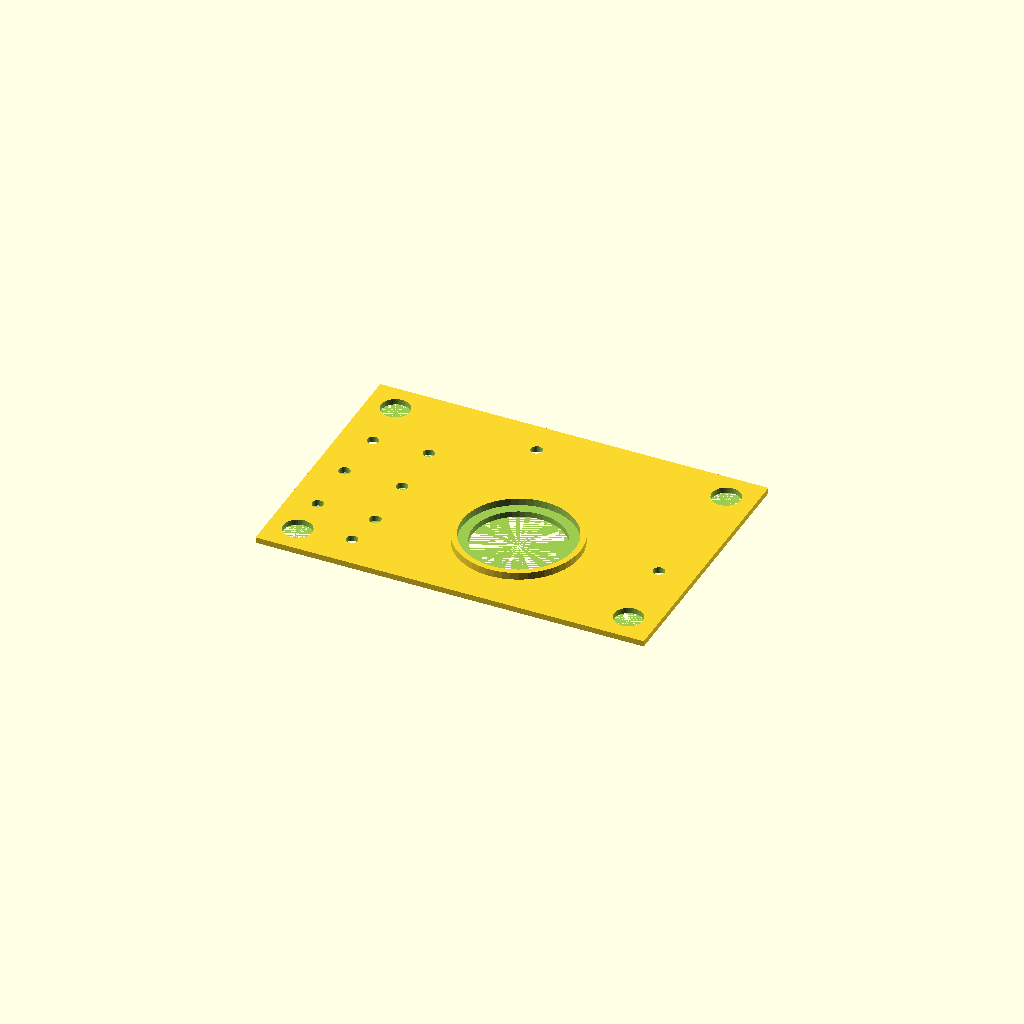
Cell 1 — every parameter at its default value.
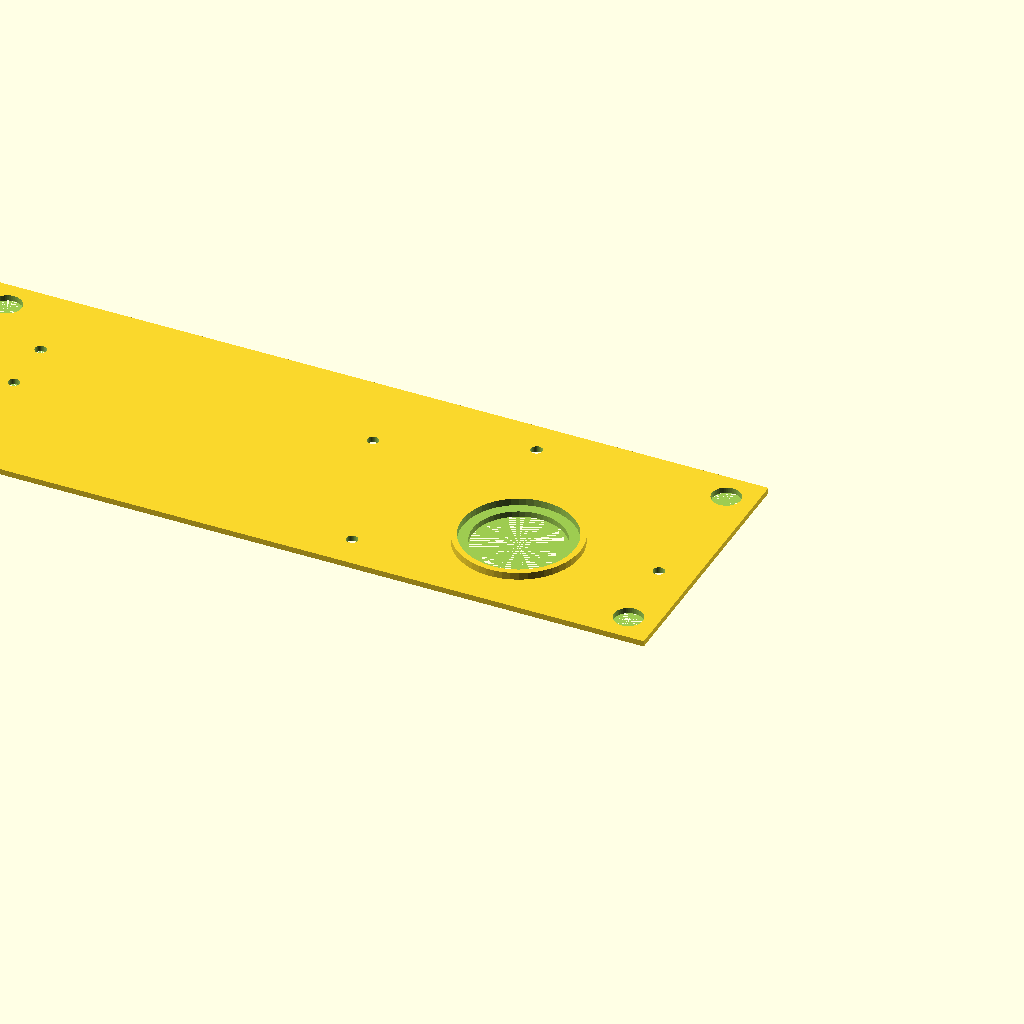
Cell 2: x_size = 270 (everything else at default).
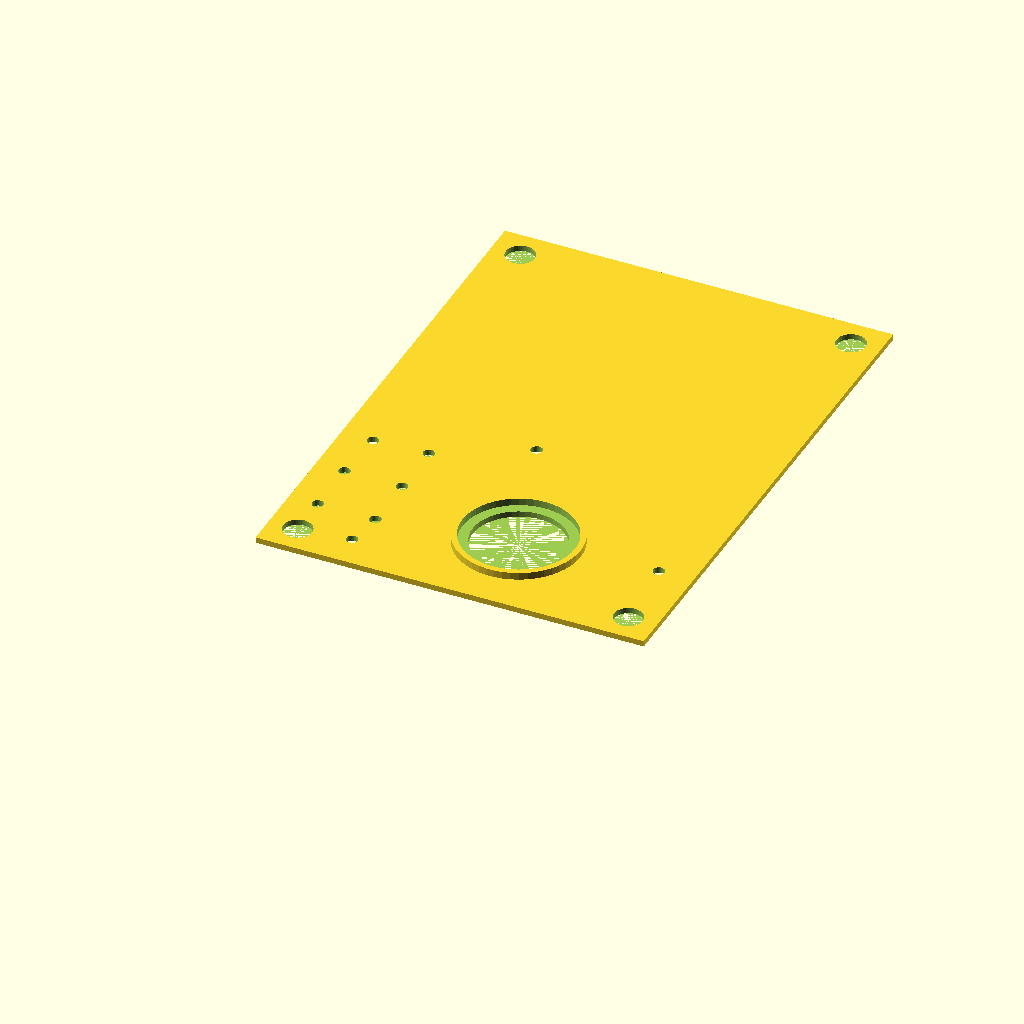
Cell 3: the same model with y_size = 186.
One fixed orthographic camera (rotation 55°, 0°, 25°; colour scheme Cornfield) for every cell.
Source of the model, openscad/gears/stepstand.scad:
$fn = 50;

x_size= 135;
y_size = 93;
z_size = 55;

bottom_height = 2;

border_height = bottom_height + 5;
border = 2;
wall = border;

hole_h = 30;

top_stand_h = 5;
top_h = 2;

module hole(stand=false, angle=0, h=z_size, hole_d=3.2) {
  if(stand) {
    //cylinder(d=6, h=z_size);
    rotate([0, 0, angle]) {
      translate([0, -4, h/2]) {
        cube([8.5, 16, h], center=true);
      }
    }
  } else {
    translate([0, 0, h-hole_h]) {
      cylinder(d=hole_d, h=hole_h);
    }
  }
}

module holes(stand=false, h=z_size, hole_d=3.2) {
  translate([7, 7, 0]) {
    translate([5, 30, 0]) {
      hole(stand=stand, angle=-90, h=h, hole_d=hole_d);
    }
    translate([100, 5, 0]) {
      hole(stand=stand, h=h, hole_d=hole_d);
    }
    translate([117, 57, 0]) {
      hole(stand=stand, angle=135, h=h, hole_d=hole_d);
    }
    translate([68, 74, 0]) {
      hole(stand=stand, angle=180, h=h, hole_d=hole_d);
    }
    translate([76.5, 74, 0]) {
      // conflict with connector
      //hole(stand=stand, angle=180, h=h);
    }
  }
}

module pcb_hole(stand=false) {
  if(stand) {
    cylinder(d=6, h=6);
  } else {
    translate([0, 0, -hole_h/2]) {
      cylinder(d=2.4, h=hole_h);
    }
  }
}

module pcb_holes(stand=false) {
        translate([border+15, 10, bottom_height]) {
          //cube([50, 70, 2]);
          translate([3, 3, 0]) {
            pcb_hole(stand=stand);
            translate([0, 64, 0]) {
              pcb_hole(stand=stand);
            }
            translate([44, 64, 0]) {
              pcb_hole(stand=stand);
            }
            translate([44, 0, 0]) {
              pcb_hole(stand=stand);
            }
          }
        }
}

module stepstand() {
  mirror() {
    difference() {
      union() {
        difference() {
  //      union() {
          union() {
            difference() {
              cube([x_size, y_size, border_height]);
// with hole it prints 4:45 instead of 5:15 and $0.76 instead of 0.86
//              translate([25, 25, 0]) {
//                cube([x_size-50, y_size-50, border_height]);
//              }
            }
            translate([0, 41, border_height]) {
              difference() {
//              union() {
                cube([wall, 45, 16]);
                // power hole
                translate([hole_h/2, 8, 8]) {
                  rotate([0, 90, 0]) {
                    cylinder(d=9, h=hole_h, center=true);
                  }
                }
                // power switch
                translate([0, 30, 10]) {
                  rotate([0, 0, 90]) {
                    switch_holes();
                  }
                }
              }
            }
          }
          translate([border, border, bottom_height]) {
            cube([x_size-border*2, y_size-border*2, z_size]);
          }
        }
        holes(true);
        // pcb
        pcb_holes(stand=true);
      }
      pcb_holes();
      holes();
    }
  }
}

module switch_holes() {
  cube([9, 50, 5.5], center=true);
  translate([9.5, 0, 0]) {
    rotate([90, 0, 0]) {
      cylinder(d=2.5, h = 50, center=true);
    }
  }
  translate([-9.5, 0, 0]) {
    rotate([90, 0, 0]) {
      cylinder(d=2.5, h = 50, center=true);
    }
  }
}

module standtop() {
  big_hole_x = 59.1;
  big_hole_y = 33.5;
  mirror() {
    translate([0, 0, 40]) {
      difference() {
        union() {
          cube([x_size, y_size, top_h]);
          translate([big_hole_x, big_hole_y, 1]) {
            cylinder(d=39+4, h=3.5);
          }
        }
        translate([0, 0, -z_size/2]) {
          holes(hole_d=4);
        }
        // for bearing
        translate([big_hole_x, big_hole_y, 0]) {
          cylinder(d=32, h=top_stand_h);
          translate([0, 0, 2]) {
            cylinder(d=39, h=top_stand_h);
          }
        }
        // holes for wires
        for(pos=[[10, 10],
            [10, y_size-10],
            [x_size-10, y_size-10],
            [x_size-10, 10]]) {
          translate([pos[0], pos[1], 0]) {
            cylinder(d=10, h=top_h*2);
          }
        }
        // holes for something else
        translate([x_size - 40, 15, 0]) {
          for(pos=[[10, 10],
              [10, 30],
              [30, 30],
              [30, 10],
              [10, 50]]) {
            translate([pos[0], pos[1], 0]) {
              cylinder(d=4, h=top_h*2);
            }
          }
        }
      }
    }
  }
}


translate([0, 0, 20]) {
  standtop();
}
//stepstand();
Customizer parameters (derived from the source; name, type, default, range or options):
x_size: number, default 135
y_size: number, default 93
z_size: number, default 55
bottom_height: number, default 2
border: number, default 2
hole_h: number, default 30
top_stand_h: number, default 5
top_h: number, default 2
